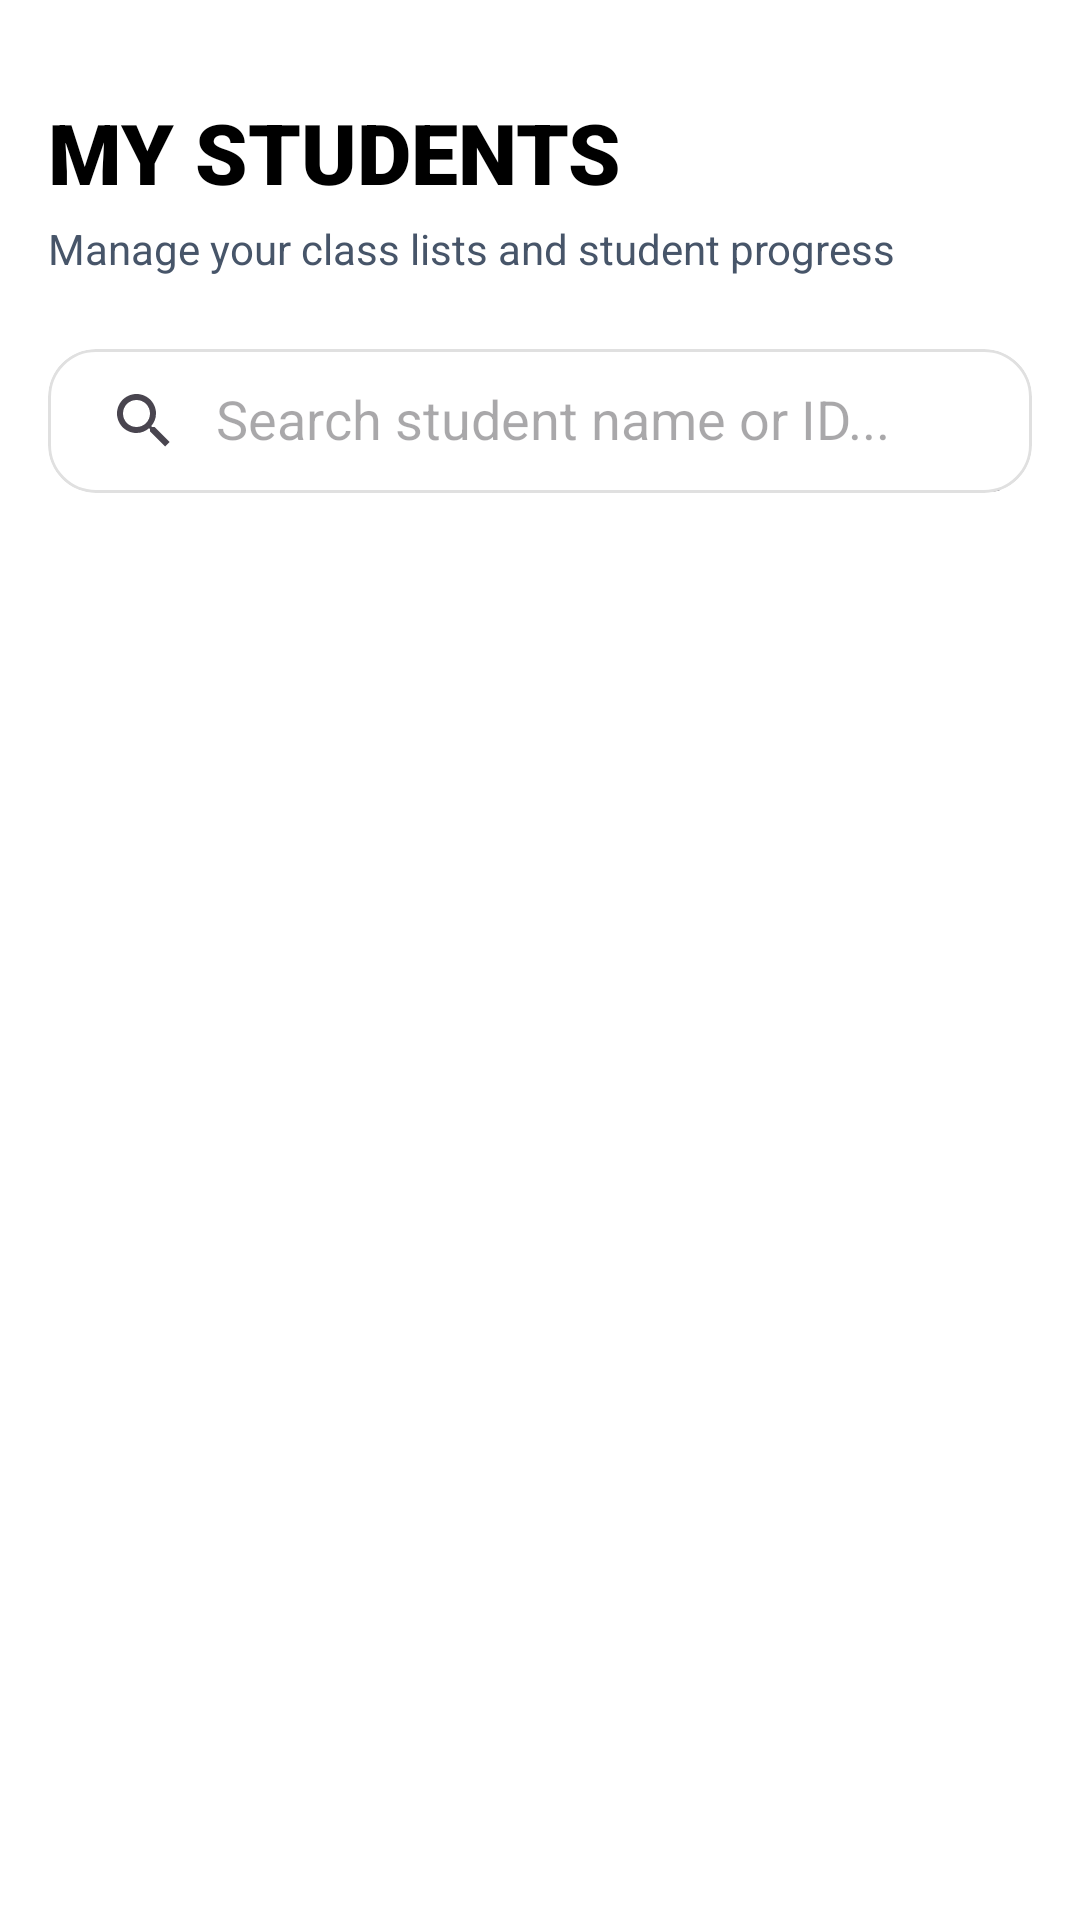

Reconstruct the res/layout file that produces this screen, plus the resources it refers to.
<!-- AndroidManifest.xml: application theme Theme.Scholaria -->
<!-- res/layout/fragment_students.xml -->
<?xml version="1.0" encoding="utf-8"?>
<androidx.constraintlayout.widget.ConstraintLayout xmlns:android="http://schemas.android.com/apk/res/android"
    xmlns:app="http://schemas.android.com/apk/res-auto"
    xmlns:tools="http://schemas.android.com/tools"
    android:layout_width="match_parent"
    android:layout_height="match_parent"
    android:background="@color/dash_bg">

    <LinearLayout
        android:layout_width="match_parent"
        android:layout_height="match_parent"
        android:orientation="vertical"
        android:padding="16dp">

        <TextView
            android:layout_width="wrap_content"
            android:layout_height="wrap_content"
            android:layout_marginTop="16dp"
            android:fontFamily="sans-serif-black"
            android:text="MY STUDENTS"
            android:textColor="@color/dash_text_primary"
            android:textSize="28sp" />

        <TextView
            android:layout_width="wrap_content"
            android:layout_height="wrap_content"
            android:layout_marginTop="4dp"
            android:text="Manage your class lists and student progress"
            android:textColor="@color/dash_text_gray"
            android:textSize="14sp" />

        <com.google.android.material.card.MaterialCardView
            android:layout_width="match_parent"
            android:layout_height="wrap_content"
            android:layout_marginTop="24dp"
            app:cardBackgroundColor="@color/card_surface"
            app:cardCornerRadius="16dp"
            app:cardElevation="0dp"
            app:strokeColor="@color/divider_color"
            app:strokeWidth="1dp">

            <androidx.appcompat.widget.SearchView
                android:id="@+id/searchStudents"
                android:layout_width="match_parent"
                android:layout_height="wrap_content"
                app:iconifiedByDefault="false"
                app:queryHint="Search student name or ID..." />
        </com.google.android.material.card.MaterialCardView>

        <androidx.recyclerview.widget.RecyclerView
            android:id="@+id/rvStudents"
            android:layout_width="match_parent"
            android:layout_height="0dp"
            android:layout_marginTop="16dp"
            android:layout_weight="1"
            tools:listitem="@layout/item_suggested_person" />

    </LinearLayout>
</androidx.constraintlayout.widget.ConstraintLayout>
<!-- res/layout/item_suggested_person.xml (included above) -->
<?xml version="1.0" encoding="utf-8"?>
<LinearLayout xmlns:android="http://schemas.android.com/apk/res/android"
    xmlns:app="http://schemas.android.com/apk/res-auto"
    android:layout_width="wrap_content"
    android:layout_height="wrap_content"
    android:orientation="vertical"
    android:gravity="center"
    android:padding="8dp"
    android:layout_marginEnd="8dp">

    <com.google.android.material.imageview.ShapeableImageView
        android:id="@+id/ivSuggestedProfile"
        android:layout_width="64dp"
        android:layout_height="64dp"
        android:scaleType="centerCrop"
        android:src="@android:drawable/ic_menu_gallery"
        app:shapeAppearanceOverlay="@style/CircleAppearance"
        app:strokeColor="@color/primary_dark"
        app:strokeWidth="2dp" />

    <TextView
        android:id="@+id/tvSuggestedName"
        android:layout_width="64dp"
        android:layout_height="wrap_content"
        android:layout_marginTop="4dp"
        android:gravity="center"
        android:text="Name"
        android:textColor="@color/dash_text_primary"
        android:textSize="12sp"
        android:ellipsize="end"
        android:maxLines="1" />

</LinearLayout>
<!-- resources referenced by this layout -->
<resources>
  <color name="card_surface">#FFFFFF</color>
  <color name="dash_bg">#FFFFFF</color>
  <color name="dash_text_gray">#475569</color>
  <color name="dash_text_primary">#000000</color>
  <color name="divider_color">#E0E0E0</color>
  <color name="primary_dark">#002347</color>
  <style name="CircleAppearance">
          <item name="cornerSize">50%</item>
      </style>
  <style name="Theme.Scholaria" parent="Base.Theme.Scholaria" />
  <style name="Base.Theme.Scholaria" parent="Theme.Material3.DayNight.NoActionBar">
          
          <item name="colorPrimary">@color/primary_dark</item>
          <item name="colorOnPrimary">@color/white</item>
          <item name="colorPrimaryContainer">@color/primary_dark</item>
          <item name="colorOnPrimaryContainer">@color/white</item>
  
          
          <item name="android:statusBarColor">@color/dash_bg</item>
          <item name="android:windowLightStatusBar">true</item>
      </style>
  <color name="white">#FFFFFFFF</color>
</resources>
